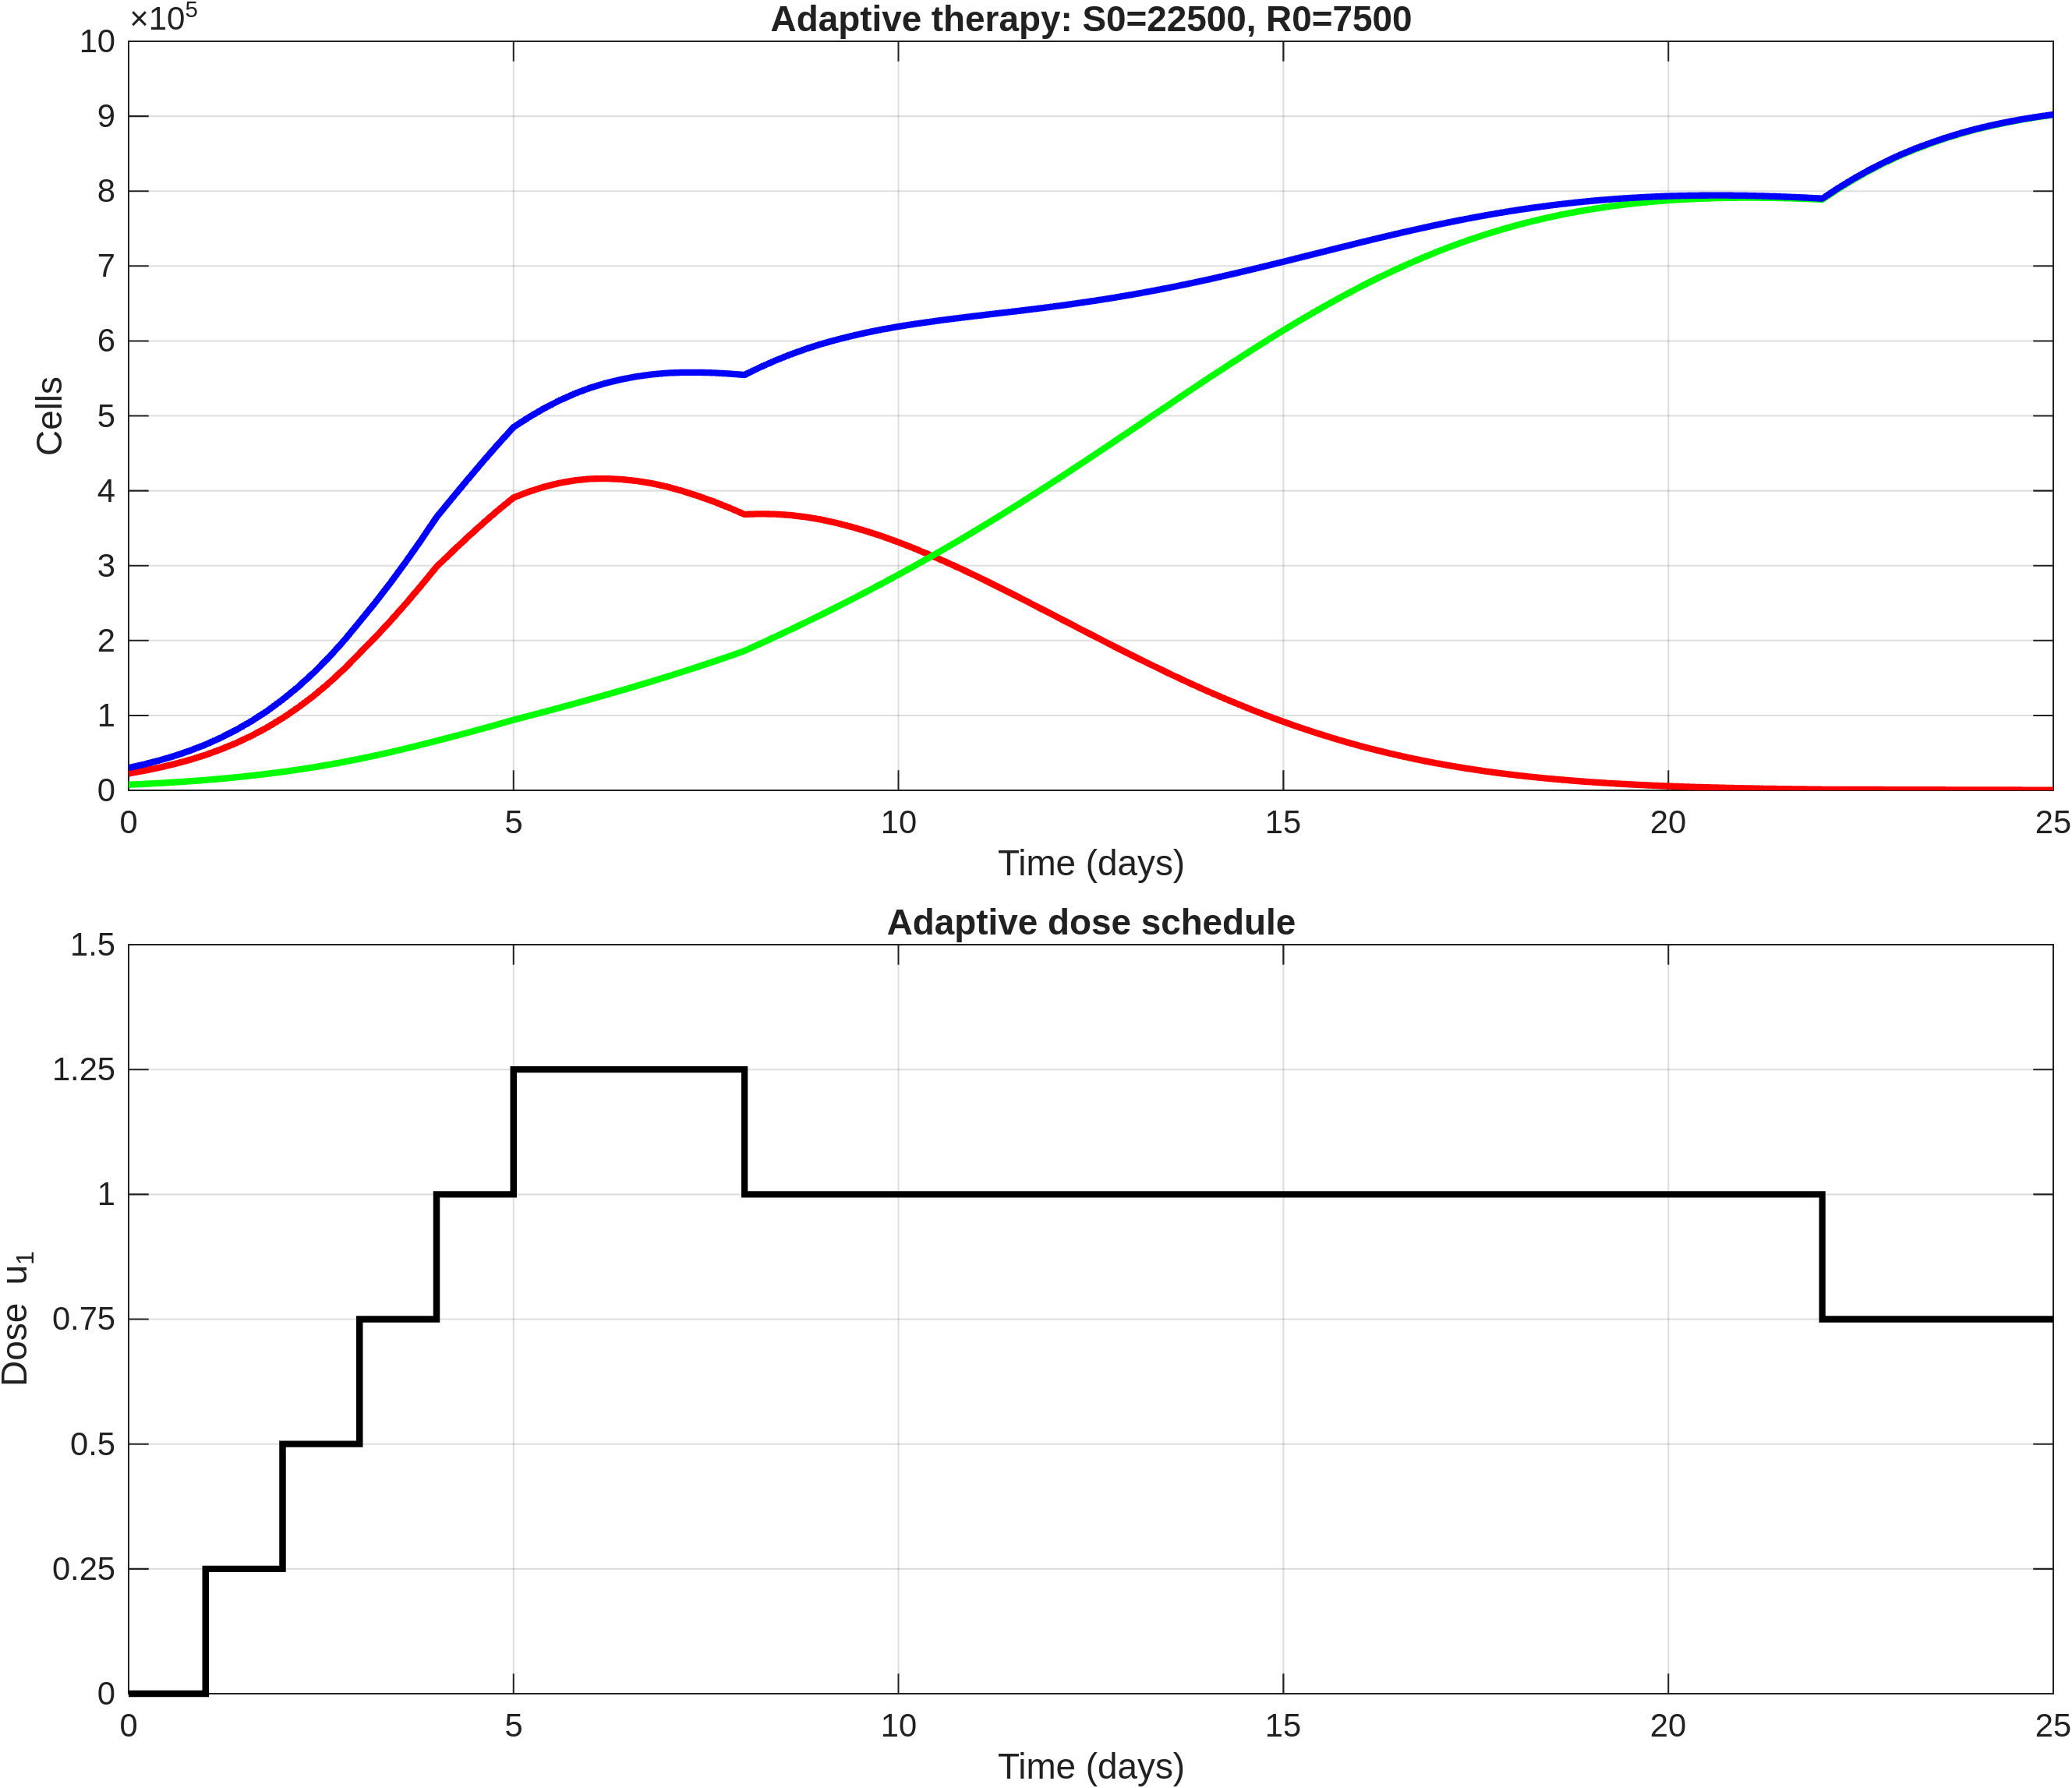

The data file committed next to this chart (first rows):
time, S, R, T, dose_u1
0, 22500, 7500, 30000, 0
0.2, 26180, 8488, 34668, 0
0.4, 30400, 9592, 39993, 0
0.6, 35268, 10832, 46100, 0
0.8, 40874, 12222, 53097, 0
1, 47322, 13779, 61101, 0.25
1.2, 54799, 15534, 70334, 0.25
1.4, 63287, 17478, 80765, 0.25
1.6, 72965, 19637, 92603, 0.25
1.8, 83970, 22032, 106001, 0.25
2, 96439, 24677, 121116, 0.5
2.2, 110400, 27601, 138001, 0.5
2.4, 125888, 30783, 156671, 0.5
2.6, 143095, 34249, 177344, 0.5
2.8, 162123, 38008, 200132, 0.5
3, 183027, 42064, 225090, 0.75
3.2, 203897, 46380, 250277, 0.75
3.4, 225982, 50953, 276935, 0.75
3.6, 249187, 55774, 304962, 0.75
3.8, 273424, 60843, 334267, 0.75
4, 298506, 66137, 364643, 1
4.2, 318300, 71425, 389725, 1
4.4, 337615, 76877, 414492, 1
4.6, 356291, 82466, 438757, 1
4.8, 374074, 88190, 462264, 1
5, 390779, 94033, 484813, 1.25
5.2, 398776, 99386, 498162, 1.25
5.4, 405276, 104825, 510100, 1.25
5.6, 410354, 110343, 520697, 1.25
5.8, 413884, 115951, 529834, 1.25
6, 415890, 121654, 537544, 1.25
6.2, 416202, 127480, 543682, 1.25
6.4, 415217, 133414, 548630, 1.25
6.6, 413060, 139458, 552518, 1.25
6.8, 409689, 145631, 555320, 1.25
7, 405176, 151948, 557124, 1.25
7.2, 399453, 158447, 557899, 1.25
7.4, 392842, 165108, 557950, 1.25
7.6, 385460, 171932, 557392, 1.25
7.8, 377303, 178946, 556249, 1.25
8, 368444, 186164, 554608, 1
8.2, 369126, 195518, 564644, 1
8.4, 368712, 205037, 573749, 1
8.6, 367298, 214715, 582013, 1
8.8, 364833, 224571, 589404, 1
9, 361370, 234612, 595982, 1
9.2, 356830, 244881, 601711, 1
9.4, 351491, 255343, 606833, 1
9.6, 345447, 265990, 611437, 1
9.8, 338687, 276847, 615535, 1
10, 331272, 287922, 619194, 1
10.2, 323180, 299258, 622438, 1
10.4, 314605, 310809, 625414, 1
10.6, 305624, 322565, 628189, 1
10.8, 296248, 334547, 630795, 1
11, 286532, 346753, 633285, 1
11.2, 276490, 359219, 635709, 1
11.4, 266238, 371888, 638126, 1
11.6, 255831, 384742, 640573, 1
11.8, 245297, 397790, 643087, 1
... 66 more rows
